Run: headless pygame with SDL's dummy video driver; simulated clock (each Clock.tick advances the game by its frame time, no real sleeping); random seed 0; keys injected as events and as key.get_pressed() state; no mouse input.
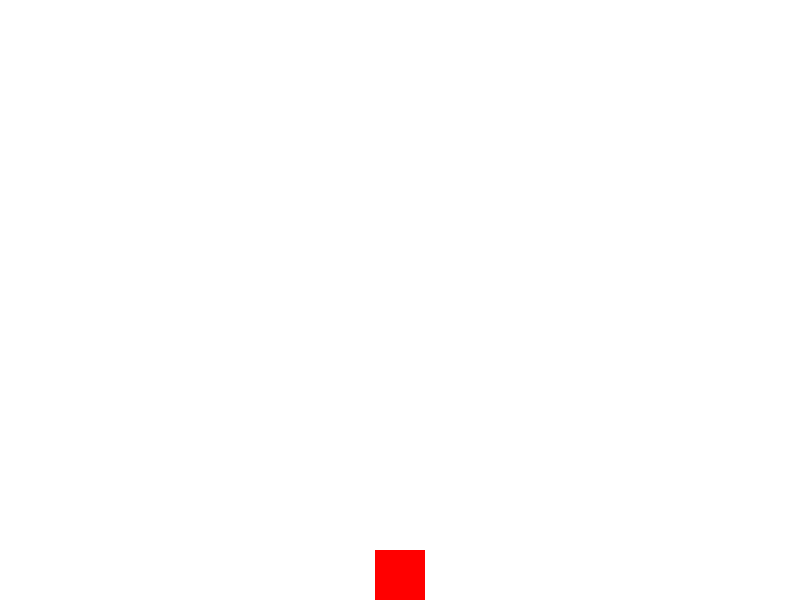
Frame 1 of 4 · flips 1–60 · no input
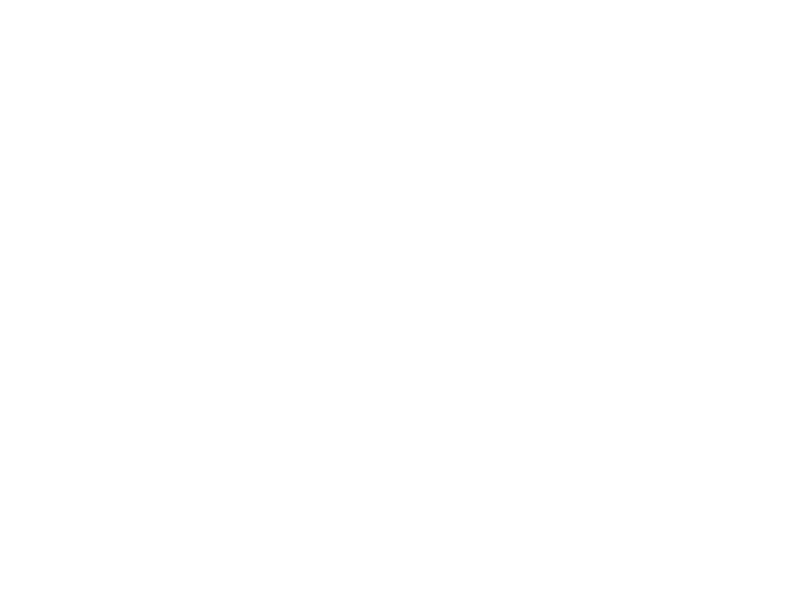
Frame 2 of 4 · flips 61–180 · tapped SPACE, RETURN · held RIGHT (→), D
Frame 3 of 4 · flips 181–300 · held DOWN (↓), S · screen unchanged from frame 2, image omitted
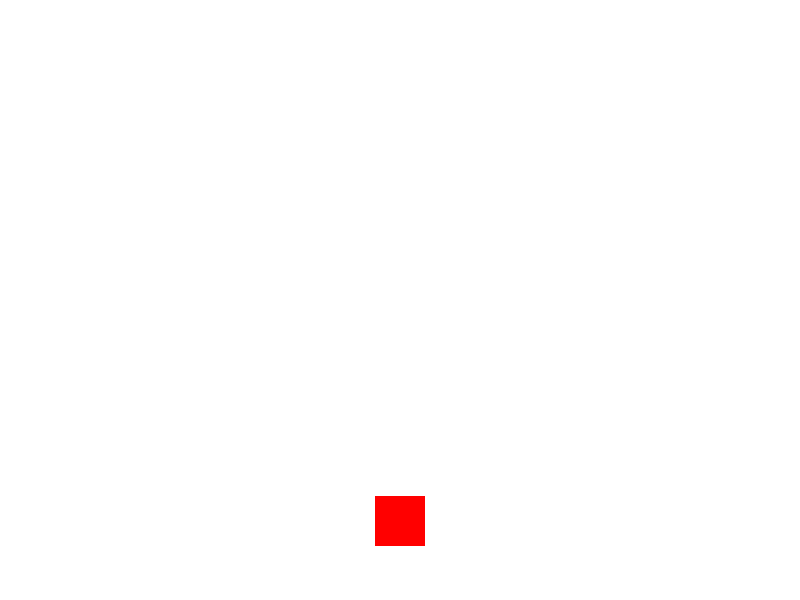
Frame 4 of 4 · flips 301–420 · held LEFT (←), A, UP (↑), W

The pygame program that drew these frames:

import pygame
from sys import exit

pygame.init()

screen = pygame.display.set_mode((800, 600))
clock = pygame.time.Clock()

inventory = []

class Player(pygame.sprite.Sprite):
    def __init__(self):
        super().__init__()
        self.image = pygame.Surface((50, 50))
        self.image.fill('red')
        self.rect = self.image.get_rect(center=(400, 300))
        self.speed = 5
        self.yvel = 0
        self.falling = False

    def gravity(self):
        self.yvel += gravity
        self.rect.y += self.yvel

    def render(self):
        screen.blit(self.image, self.rect)

    def falling_check(self):
        if self.rect.bottom >= 600:
            self.yvel = 0
            self.rect.bottom = 600
            self.falling = False

    # def apex(self):
    #     while self.yvel > 0:
    #         pass
    #     self.yvel = 0
    #     self.rect.x += self.speed
    #     self.falling_check()

    def update(self):
        keys = pygame.key.get_pressed()
        if keys[pygame.K_LEFT]:
            self.rect.x -= self.speed
        if keys[pygame.K_RIGHT]:
            self.rect.x += self.speed
        if keys[pygame.K_UP] and self.falling == False:
            self.yvel = -15
            self.falling = True

        self.gravity()
        self.falling_check()
        self.render()

player = Player()
gravity = 0.5

while True:
    for event in pygame.event.get():
        if event.type == pygame.QUIT:
            pygame.quit()
            exit()

    screen.fill((255, 255, 255))
    player.update()

    pygame.display.flip()
    clock.tick(60)
